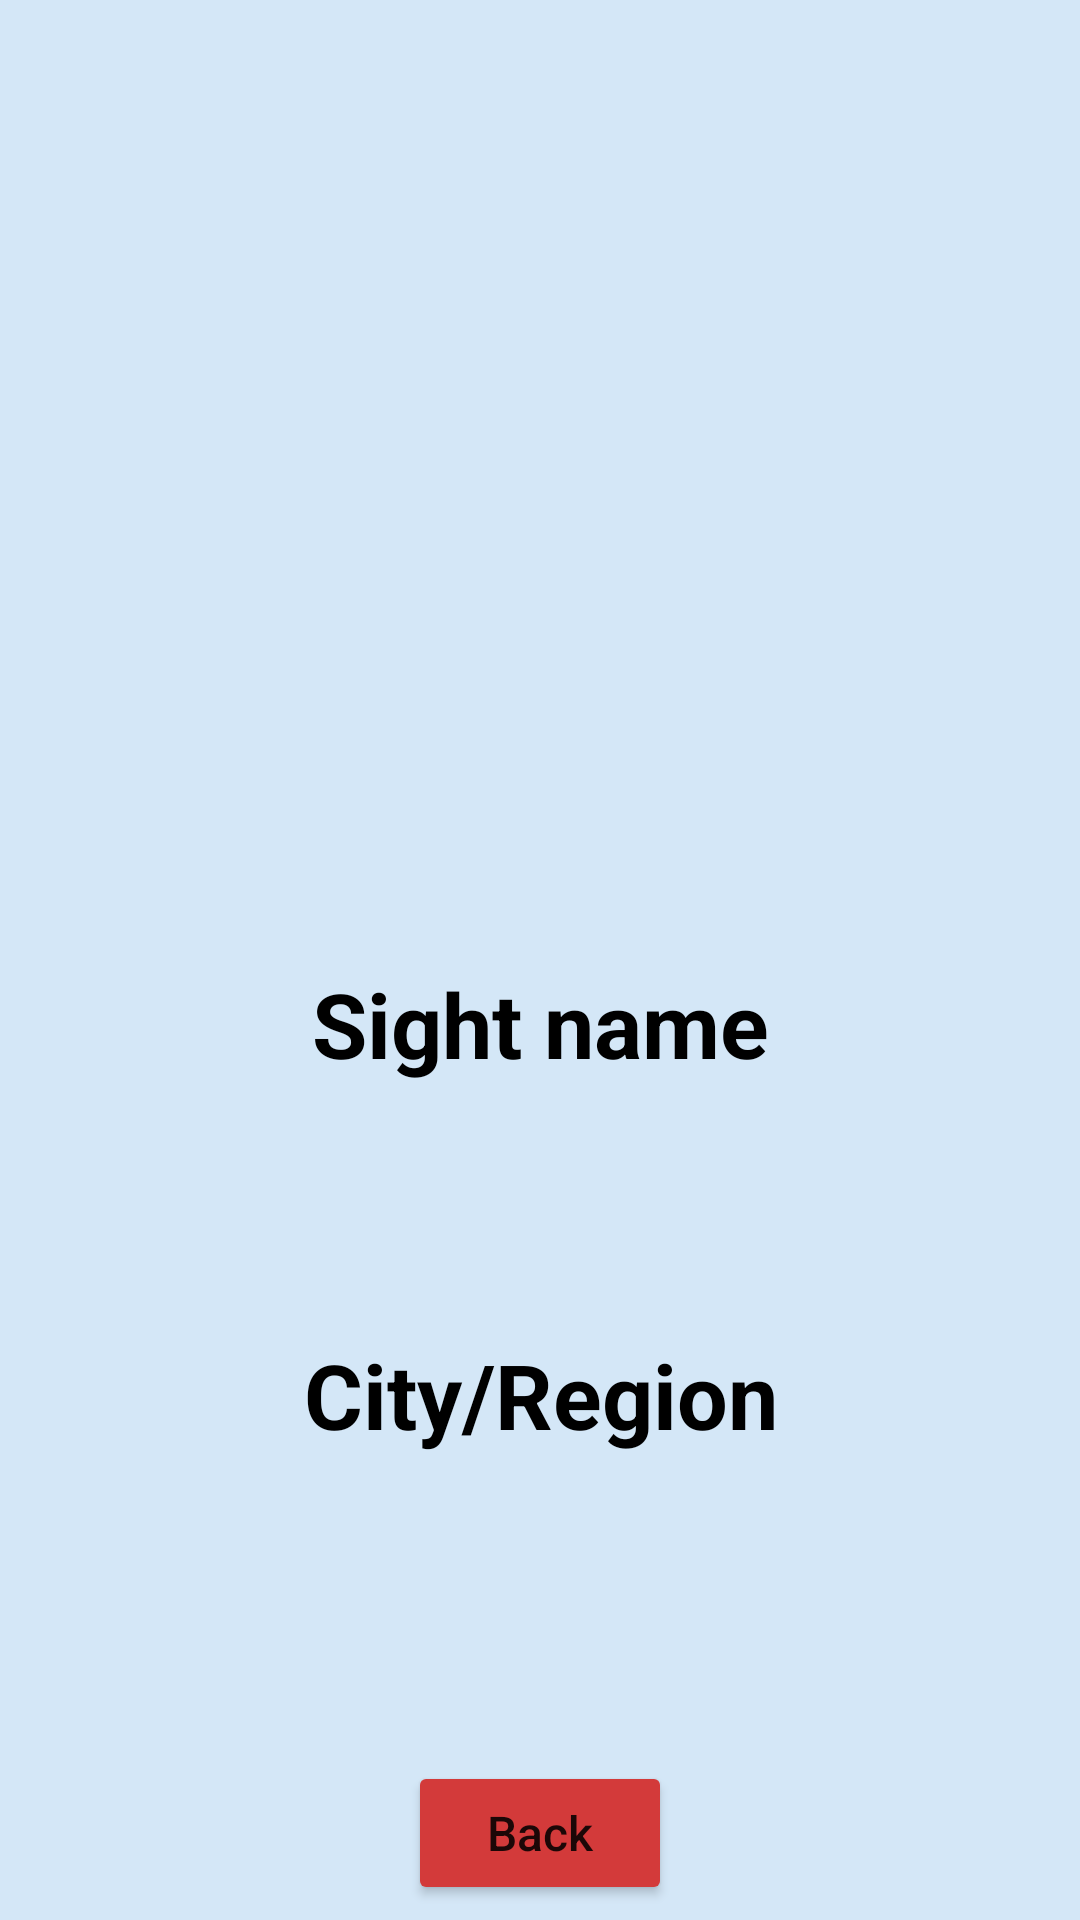

The Android layout XML behind this screen, and the referenced resources:
<!-- AndroidManifest.xml: application theme Theme.Login_register_app -->
<!-- res/layout/activity_one_sight.xml -->
<?xml version="1.0" encoding="utf-8"?>
<androidx.constraintlayout.widget.ConstraintLayout xmlns:android="http://schemas.android.com/apk/res/android"
    xmlns:app="http://schemas.android.com/apk/res-auto"
    xmlns:tools="http://schemas.android.com/tools"
    android:layout_width="match_parent"
    android:layout_height="match_parent"
    android:background="#D4E7F7"
    tools:context=".activities.OneSightActivity">


    <ImageView
        android:id="@+id/imgOneSight"
        android:layout_width="297dp"
        android:layout_height="306dp"
        android:layout_marginTop="5dp"
        app:layout_constraintEnd_toEndOf="parent"
        app:layout_constraintStart_toStartOf="parent"
        app:layout_constraintTop_toTopOf="parent"
        app:srcCompat="@drawable/ic_launcher_background" />

    <TextView
        android:id="@+id/txtOneSightNameLabel"
        android:layout_width="wrap_content"
        android:layout_height="wrap_content"
        android:layout_marginTop="10dp"
        android:gravity="center"
        android:text="@string/sight_name"
        android:textColor="#000000"
        android:textSize="30sp"
        android:textStyle="bold"
        app:layout_constraintEnd_toEndOf="@+id/imgOneSight"
        app:layout_constraintStart_toStartOf="@+id/imgOneSight"
        app:layout_constraintTop_toBottomOf="@+id/imgOneSight" />

    <TextView
        android:id="@+id/txtOneSightNameValue"
        android:layout_width="wrap_content"
        android:layout_height="wrap_content"
        android:layout_marginTop="10dp"
        android:gravity="center"
        android:textColor="#13487C"
        android:textSize="23sp"
        android:textStyle="bold"
        app:layout_constraintEnd_toEndOf="@+id/txtOneSightNameLabel"
        app:layout_constraintStart_toStartOf="@+id/txtOneSightNameLabel"
        app:layout_constraintTop_toBottomOf="@+id/txtOneSightNameLabel" />

    <TextView
        android:id="@+id/txtOneSightCityLabel"
        android:layout_width="180dp"
        android:layout_height="46dp"
        android:layout_marginTop="40dp"
        android:gravity="center"
        android:text="@string/city"
        android:textColor="#000000"
        android:textSize="30sp"
        android:textStyle="bold"
        app:layout_constraintEnd_toEndOf="@+id/txtOneSightNameValue"
        app:layout_constraintStart_toStartOf="@+id/txtOneSightNameValue"
        app:layout_constraintTop_toBottomOf="@+id/txtOneSightNameValue" />

    <TextView
        android:id="@+id/txtOneSightCityValue"
        android:layout_width="wrap_content"
        android:layout_height="wrap_content"
        android:layout_marginTop="10dp"
        android:gravity="center"
        android:textColor="#13487C"
        android:textSize="23sp"
        android:textStyle="bold"
        app:layout_constraintEnd_toEndOf="@+id/txtOneSightCityLabel"
        app:layout_constraintStart_toStartOf="@+id/txtOneSightCityLabel"
        app:layout_constraintTop_toBottomOf="@+id/txtOneSightCityLabel" />

    <Button
        android:id="@+id/btnBackOneSight"
        android:layout_width="wrap_content"
        android:layout_height="wrap_content"
        android:layout_marginBottom="5dp"
        android:backgroundTint="#D33A3A"
        android:gravity="center"
        android:text="@string/back"
        android:textAllCaps="false"
        android:textSize="16sp"
        app:layout_constraintBottom_toBottomOf="parent"
        app:layout_constraintEnd_toEndOf="parent"
        app:layout_constraintStart_toStartOf="parent" />
</androidx.constraintlayout.widget.ConstraintLayout>
<!-- resources referenced by this layout -->
<resources>
  <string name="back">Back</string>
  <string name="city">City/Region</string>
  <string name="sight_name">Sight name</string>
  <style name="Theme.Login_register_app" parent="Theme.MaterialComponents.DayNight.DarkActionBar">
          
          <item name="colorPrimary">@color/purple_500</item>
          <item name="colorPrimaryVariant">@color/purple_700</item>
          <item name="colorOnPrimary">@color/white</item>
          
          <item name="colorSecondary">@color/teal_200</item>
          <item name="colorSecondaryVariant">@color/teal_700</item>
          <item name="colorOnSecondary">@color/black</item>
          
          <item name="android:statusBarColor">?attr/colorPrimaryVariant</item>
          
      </style>
  <!-- not gathered from this repository: default colours our renderer supplied (Android Studio template values) -->
  <color name="purple_500">#FF6200EE</color>
  <color name="purple_700">#FF3700B3</color>
  <color name="teal_200">#FF03DAC5</color>
  <color name="teal_700">#FF018786</color>
  <color name="black">#FF000000</color>
  <color name="white">#FFFFFFFF</color>
</resources>
